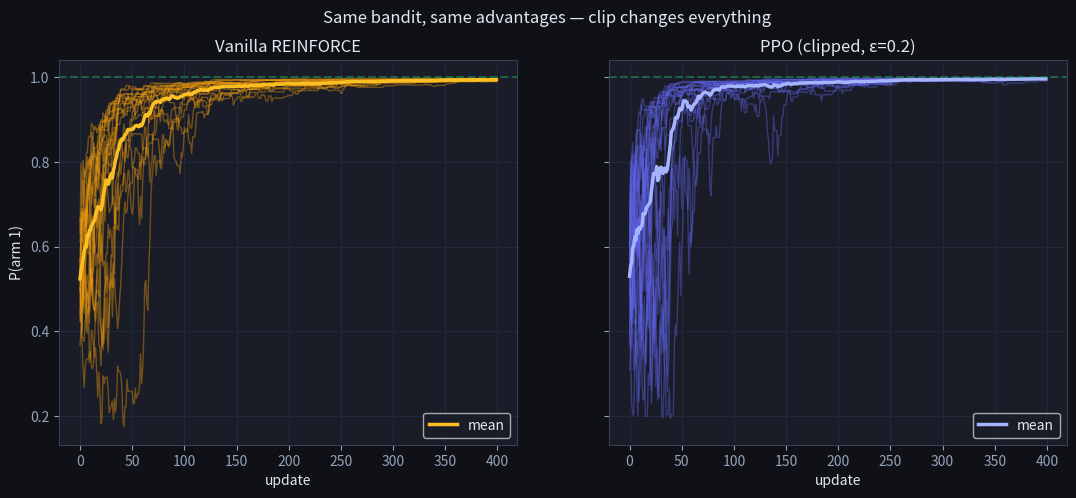

The script that saved this image: (Note: this script raises an exception after producing the figure.)
import numpy as np
import matplotlib.pyplot as plt

plt.rcParams['figure.facecolor'] = '#0f1117'
plt.rcParams['axes.facecolor'] = '#1a1d27'
plt.rcParams['text.color'] = '#e2e8f0'
plt.rcParams['axes.labelcolor'] = '#e2e8f0'
plt.rcParams['xtick.color'] = '#94a3b8'
plt.rcParams['ytick.color'] = '#94a3b8'
plt.rcParams['axes.edgecolor'] = '#334155'
plt.rcParams['axes.grid'] = True
plt.rcParams['grid.color'] = '#1e293b'
plt.rcParams['figure.figsize'] = (8, 5)
np.random.seed(0)

MEANS = np.array([0.0, 1.0])   # arm 1 is better
STD = 4.0                       # very noisy → high-variance advantages

def softmax(z):
    z = z - z.max()
    e = np.exp(z); return e/e.sum()

def sample(rng, theta):
    p = softmax(theta)
    a = rng.choice(2, p=p)
    r = MEANS[a] + STD * rng.standard_normal()
    return a, r, p

rng = np.random.default_rng(0)
theta = np.zeros(2)
print('initial policy:', softmax(theta))

def reinforce_run(seed, steps=400, lr=0.2, batch=8):
    rng = np.random.default_rng(seed)
    theta = np.zeros(2); history = []
    for _ in range(steps):
        grad = np.zeros(2)
        # collect a small batch, compute advantages with the batch baseline
        actions, rewards, probs0 = [], [], None
        for _ in range(batch):
            a, r, p = sample(rng, theta)
            if probs0 is None: probs0 = p
            actions.append(a); rewards.append(r)
        baseline = np.mean(rewards)
        for a, r in zip(actions, rewards):
            adv = r - baseline
            one_hot = np.zeros(2); one_hot[a] = 1.0
            grad += adv * (one_hot - probs0)
        theta = theta + lr * grad / batch
        history.append(softmax(theta)[1])
    return np.array(history)

vanilla = np.stack([reinforce_run(seed=s) for s in range(20)])
print('vanilla REINFORCE: final P(arm 1) mean =', vanilla[:, -1].mean().round(3),
      ' std =', vanilla[:, -1].std().round(3))

def ppo_run(seed, steps=400, lr=0.2, batch=8, epsilon=0.2, inner_epochs=4):
    rng = np.random.default_rng(seed)
    theta = np.zeros(2); history = []
    for _ in range(steps):
        # rollout under the snapshot policy
        theta_old = theta.copy()
        actions, rewards = [], []
        for _ in range(batch):
            a, r, _ = sample(rng, theta_old)
            actions.append(a); rewards.append(r)
        baseline = np.mean(rewards)
        advs = np.array([r - baseline for r in rewards])
        # multiple gradient steps on the same batch, clipped
        for _ in range(inner_epochs):
            grad = np.zeros(2)
            p = softmax(theta); p_old = softmax(theta_old)
            for a, A in zip(actions, advs):
                rho = p[a] / p_old[a]
                # the clip kills the gradient when (A>0 and ρ>1+ε) or (A<0 and ρ<1-ε)
                if (A > 0 and rho > 1 + epsilon) or (A < 0 and rho < 1 - epsilon):
                    continue
                one_hot = np.zeros(2); one_hot[a] = 1.0
                grad += rho * A * (one_hot - p)
            theta = theta + lr * grad / batch
        history.append(softmax(theta)[1])
    return np.array(history)

ppo = np.stack([ppo_run(seed=s) for s in range(20)])
print('PPO: final P(arm 1) mean =', ppo[:, -1].mean().round(3),
      ' std =', ppo[:, -1].std().round(3))

fig, ax = plt.subplots(1, 2, figsize=(13, 5), sharey=True)
for run in vanilla:
    ax[0].plot(run, color='#f59e0b', alpha=0.4, linewidth=1)
ax[0].plot(vanilla.mean(0), color='#fbbf24', linewidth=2.5, label='mean')
ax[0].set_title('Vanilla REINFORCE'); ax[0].set_xlabel('update'); ax[0].set_ylabel('P(arm 1)')
ax[0].axhline(1.0, color='#22c55e', linestyle='--', alpha=0.4); ax[0].legend()
for run in ppo:
    ax[1].plot(run, color='#6366f1', alpha=0.4, linewidth=1)
ax[1].plot(ppo.mean(0), color='#a5b4fc', linewidth=2.5, label='mean')
ax[1].set_title('PPO (clipped, ε=0.2)'); ax[1].set_xlabel('update')
ax[1].axhline(1.0, color='#22c55e', linestyle='--', alpha=0.4); ax[1].legend()
plt.suptitle('Same bandit, same advantages — clip changes everything', color='#e2e8f0')
plt.show()

def ppo_clip_surrogate(rho, advantage, epsilon=0.2):
    """Per-token PPO clipped surrogate.
    rho:        float, importance ratio π_θ(a)/π_θ_old(a) (>0).
    advantage:  float, A_t.
    epsilon:    float, clip half-width (default 0.2).
    Returns:    float, min(rho*A, clip(rho, 1-eps, 1+eps)*A).
    """
    # TODO(you): compute clipped_rho via min(max(rho, 1-eps), 1+eps); return min of the two terms
    ...

# At ρ = 1 the two terms are equal → A.
assert abs(ppo_clip_surrogate(1.0, 3.0) - 3.0) < 1e-9, \
    "at ρ=1 the surrogate equals A"
# A > 0 and ρ above the upper band → clipped wins: 1.2 * 2 = 2.4 (vs 1.5 * 2 = 3.0).
assert abs(ppo_clip_surrogate(1.5, 2.0, 0.2) - 2.4) < 1e-9, \
    "A>0, ρ>1+ε: min picks the clipped (smaller) term — caps the upside"
# A < 0 and ρ below the lower band → clipped wins: 0.8 * (-2) = -1.6 (vs 0.5 * (-2) = -1.0).
assert abs(ppo_clip_surrogate(0.5, -2.0, 0.2) - (-1.6)) < 1e-9, \
    "A<0, ρ<1-ε: min picks the clipped (more negative) term — caps the downside"
# A > 0 and ρ below the lower band → unclipped wins (clip doesn't bite when ρ is small).
assert abs(ppo_clip_surrogate(0.5, 2.0, 0.2) - 1.0) < 1e-9, \
    "A>0, ρ<1-ε: unclipped term (0.5*2=1.0) is smaller than clipped (0.8*2=1.6)"
print("✅ Exercise passed")
